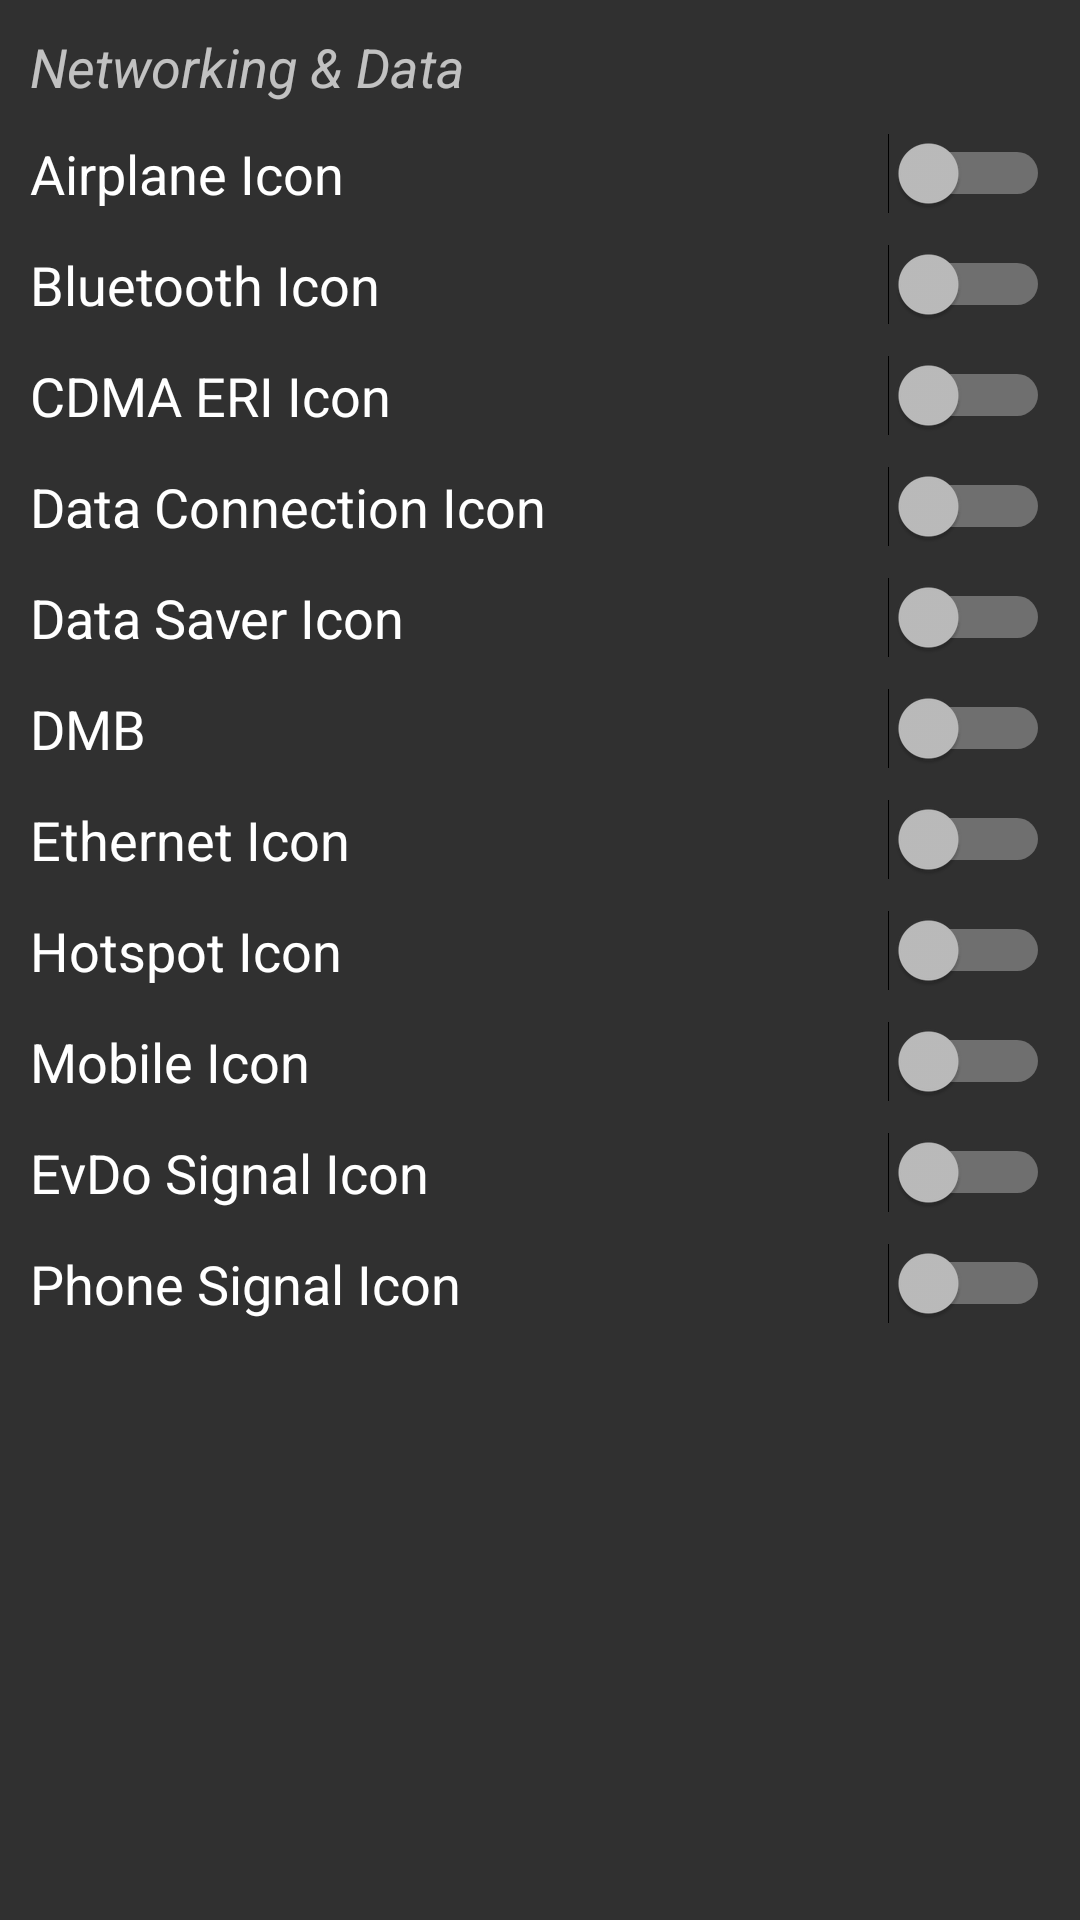

Layout XML and referenced resources for this Android screen:
<!-- AndroidManifest.xml: application theme DARK -->
<!-- res/layout/switches_statbar_network.xml -->
<?xml version="1.0" encoding="utf-8"?>
<LinearLayout
    android:layout_width="match_parent"
    android:layout_height="match_parent"
    android:orientation="vertical"
    android:padding="10dp"
    xmlns:android="http://schemas.android.com/apk/res/android">

    <TextView
        android:layout_width="match_parent"
        android:layout_height="wrap_content"
        android:layout_marginBottom="10dp"
        android:text="@string/networking_data"
        android:textAlignment="textStart"
        android:textSize="18sp"
        android:textStyle="italic" />

    <android.support.v4.widget.NestedScrollView
        android:layout_width="match_parent"
        android:layout_height="400dp">

        <LinearLayout
            android:layout_width="match_parent"
            android:layout_height="wrap_content"
            android:orientation="vertical">

            <Switch
                android:id="@+id/airplane_icon"
                android:layout_width="match_parent"
                android:layout_height="wrap_content"
                android:layout_marginBottom="10dp"
                android:checked="false"
                android:switchMinWidth="50dp"
                android:text="@string/airplane_icon"
                android:textSize="18sp" />

            <Switch
                android:id="@+id/bt_icon"
                android:layout_width="match_parent"
                android:layout_height="wrap_content"
                android:layout_marginBottom="10dp"
                android:checked="false"
                android:switchMinWidth="50dp"
                android:text="@string/bluetooth_icon"
                android:textSize="18sp" />

            <Switch
                android:id="@+id/cdma_eri"
                android:layout_width="match_parent"
                android:layout_height="wrap_content"
                android:layout_marginBottom="10dp"
                android:checked="false"
                android:switchMinWidth="50dp"
                android:text="@string/cdma_eri_icon"
                android:textSize="18sp" />

            <Switch
                android:id="@+id/data_connection"
                android:layout_width="match_parent"
                android:layout_height="wrap_content"
                android:layout_marginBottom="10dp"
                android:checked="false"
                android:switchMinWidth="50dp"
                android:text="@string/data_connection_icon"
                android:textSize="18sp" />

            <Switch
                android:id="@+id/data_saver"
                android:layout_width="match_parent"
                android:layout_height="wrap_content"
                android:layout_marginBottom="10dp"
                android:checked="false"
                android:switchMinWidth="50dp"
                android:text="@string/data_saver_icon"
                android:textSize="18sp" />

            <Switch
                android:id="@+id/dmb"
                android:layout_width="match_parent"
                android:layout_height="wrap_content"
                android:layout_marginBottom="10dp"
                android:checked="false"
                android:switchMinWidth="50dp"
                android:text="@string/dmb"
                android:textSize="18sp" />

            <Switch
                android:id="@+id/ethernet_icon"
                android:layout_width="match_parent"
                android:layout_height="wrap_content"
                android:layout_marginBottom="10dp"
                android:checked="false"
                android:switchMinWidth="50dp"
                android:text="@string/ethernet_icon"
                android:textSize="18sp" />

            <Switch
                android:id="@+id/hotspot_icon"
                android:layout_width="match_parent"
                android:layout_height="wrap_content"
                android:layout_marginBottom="10dp"
                android:checked="false"
                android:switchMinWidth="50dp"
                android:text="@string/hotspot_icon"
                android:textSize="18sp" />

            <Switch
                android:id="@+id/mobile_icon"
                android:layout_width="match_parent"
                android:layout_height="wrap_content"
                android:layout_marginBottom="10dp"
                android:checked="false"
                android:switchMinWidth="50dp"
                android:text="@string/mobile_icon"
                android:textSize="18sp" />

            <Switch
                android:id="@+id/phone_evdo_signal"
                android:layout_width="match_parent"
                android:layout_height="wrap_content"
                android:layout_marginBottom="10dp"
                android:checked="false"
                android:switchMinWidth="50dp"
                android:text="@string/evdo_signal_icon"
                android:textSize="18sp" />

            <Switch
                android:id="@+id/phone_signal"
                android:layout_width="match_parent"
                android:layout_height="wrap_content"
                android:layout_marginBottom="10dp"
                android:checked="false"
                android:switchMinWidth="50dp"
                android:text="@string/phone_signal_icon"
                android:textSize="18sp" />

            <Switch
                android:id="@+id/volte"
                android:layout_width="match_parent"
                android:layout_height="wrap_content"
                android:layout_marginBottom="10dp"
                android:checked="false"
                android:switchMinWidth="50dp"
                android:text="@string/volte"
                android:textSize="18sp" />

            <Switch
                android:id="@+id/vowifi"
                android:layout_width="match_parent"
                android:layout_height="wrap_content"
                android:layout_marginBottom="10dp"
                android:checked="false"
                android:switchMinWidth="50dp"
                android:text="@string/vowifi"
                android:textSize="18sp" />

            <Switch
                android:id="@+id/vpn_icon"
                android:layout_width="match_parent"
                android:layout_height="wrap_content"
                android:layout_marginBottom="10dp"
                android:checked="false"
                android:switchMinWidth="50dp"
                android:text="@string/vpn_icon"
                android:textSize="18sp" />

            <Switch
                android:id="@+id/wifi_calling"
                android:layout_width="match_parent"
                android:layout_height="wrap_content"
                android:layout_marginBottom="10dp"
                android:checked="false"
                android:switchMinWidth="50dp"
                android:text="@string/wifi_calling_icon"
                android:textSize="18sp" />

            <Switch
                android:id="@+id/wifi_icon"
                android:layout_width="match_parent"
                android:layout_height="wrap_content"
                android:layout_marginBottom="10dp"
                android:checked="false"
                android:switchMinWidth="50dp"
                android:text="@string/wifi_icon"
                android:textSize="18sp" />

        </LinearLayout>
    </android.support.v4.widget.NestedScrollView>
</LinearLayout>
<!-- resources referenced by this layout -->
<resources>
  <string name="airplane_icon">Airplane Icon</string>
  <string name="bluetooth_icon">Bluetooth Icon</string>
  <string name="cdma_eri_icon">CDMA ERI Icon</string>
  <string name="data_connection_icon">Data Connection Icon</string>
  <string name="data_saver_icon">Data Saver Icon</string>
  <string name="dmb">DMB</string>
  <string name="ethernet_icon">Ethernet Icon</string>
  <string name="evdo_signal_icon">EvDo Signal Icon</string>
  <string name="hotspot_icon">Hotspot Icon</string>
  <string name="mobile_icon">Mobile Icon</string>
  <string name="networking_data">Networking &amp; Data</string>
  <string name="phone_signal_icon">Phone Signal Icon</string>
  <string name="volte">VoLTE</string>
  <string name="vowifi">VoWiFi</string>
  <string name="vpn_icon">VPN Icon</string>
  <string name="wifi_calling_icon">WiFi Calling Icon</string>
  <string name="wifi_icon">WiFi Icon</string>
  <style name="DARK" parent="Theme.AppCompat">
          <item name="colorPrimary">@color/colorPrimary2</item>
          <item name="colorPrimaryDark">@color/colorPrimaryDark2</item>
          <item name="android:navigationBarColor">@color/colorPrimary2</item>
          <item name="colorAccent">@color/colorAccent_Dark</item>
          <item name="android:statusBarColor">@color/colorPrimaryDark2</item>
      </style>
  <color name="colorPrimary2">#3f51b5</color>
  <color name="colorPrimaryDark2">#303f9f</color>
  <color name="colorAccent_Dark">#00bcd4</color>
</resources>
